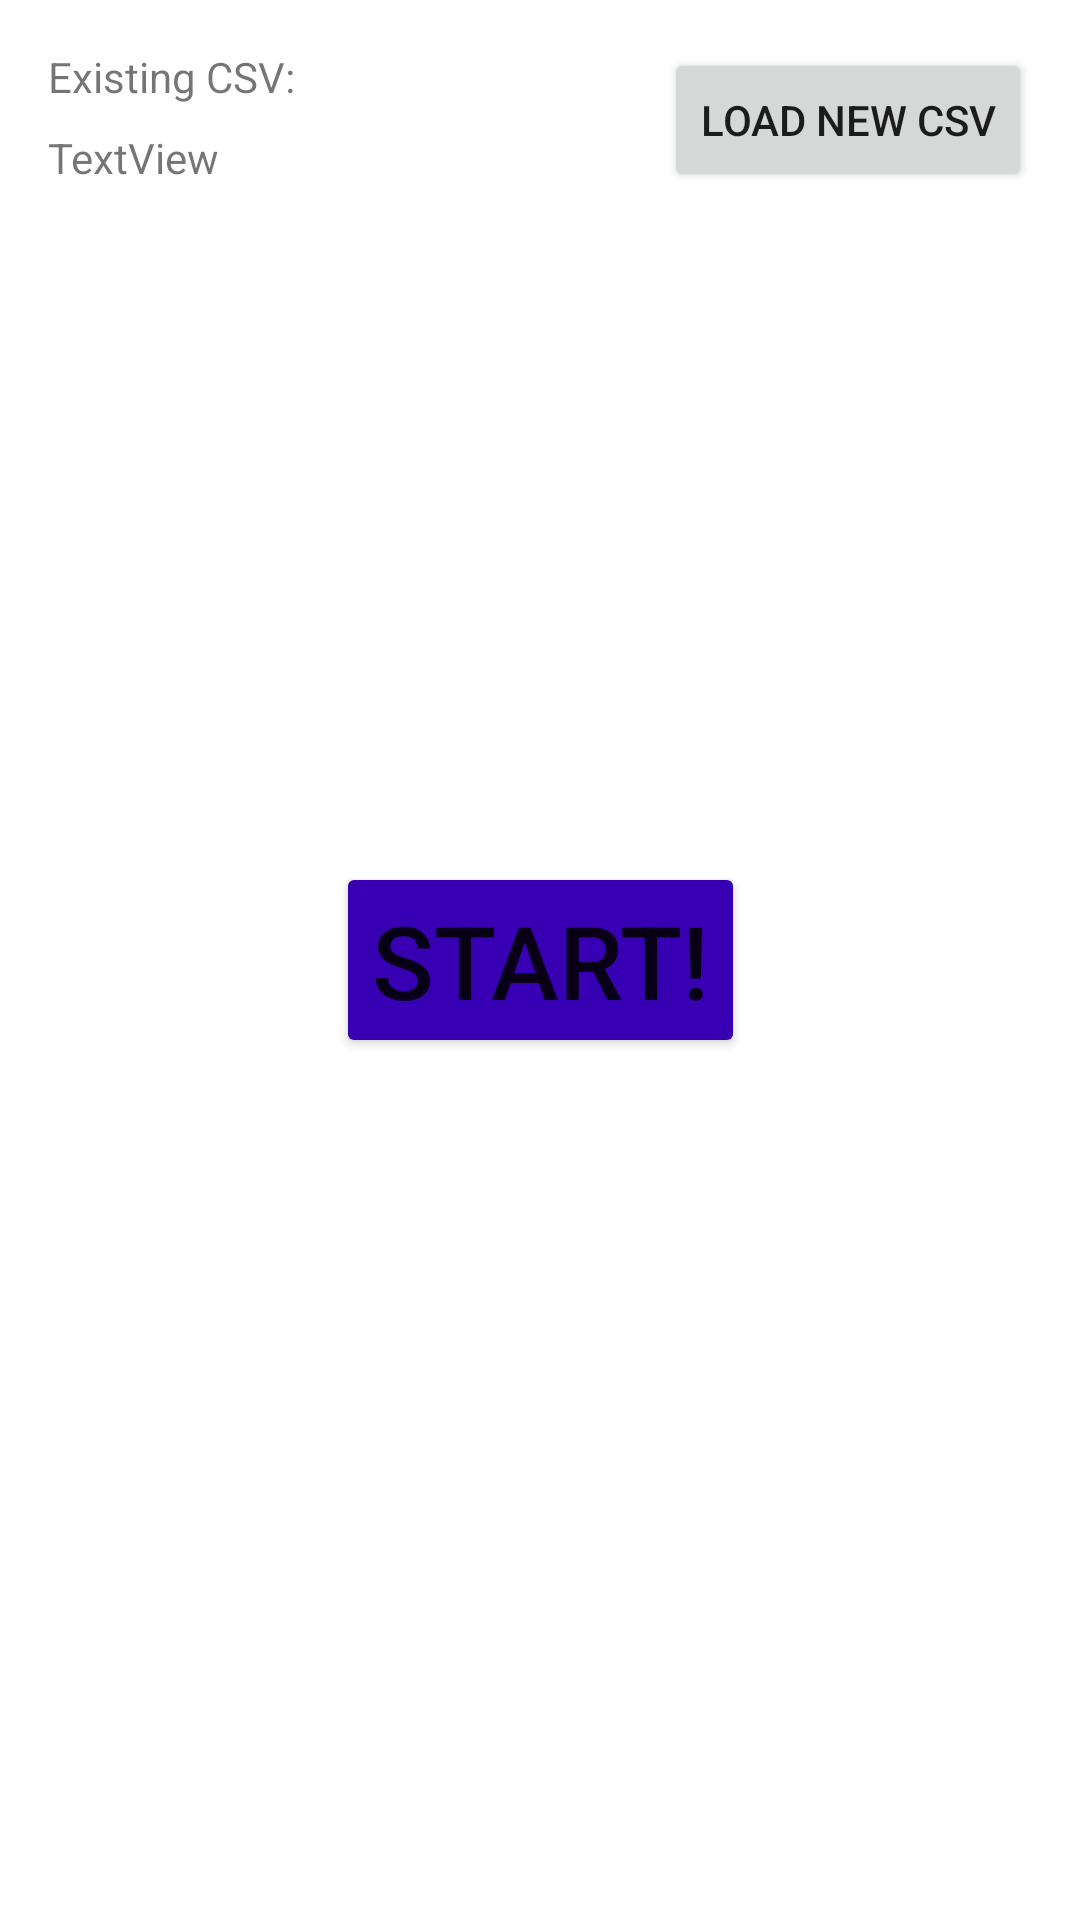

Android layout source for this screen:
<!-- AndroidManifest.xml: application theme Theme.BarcodeLookup -->
<!-- res/layout/activity_main.xml -->
<?xml version="1.0" encoding="utf-8"?>
<androidx.constraintlayout.widget.ConstraintLayout xmlns:android="http://schemas.android.com/apk/res/android"
    xmlns:app="http://schemas.android.com/apk/res-auto"
    xmlns:tools="http://schemas.android.com/tools"
    android:layout_width="match_parent"
    android:layout_height="match_parent"
    android:background="@color/colorBackground"
    tools:context=".MainActivity">

    <TextView
        android:id="@+id/tvExisting"
        android:layout_width="wrap_content"
        android:layout_height="wrap_content"
        android:layout_marginStart="16dp"
        android:layout_marginTop="16dp"
        android:text="Existing CSV:"
        app:layout_constraintStart_toStartOf="parent"
        app:layout_constraintTop_toTopOf="parent" />

    <TextView
        android:id="@+id/tvFilename"
        android:layout_width="wrap_content"
        android:layout_height="wrap_content"
        android:layout_marginStart="16dp"
        android:layout_marginTop="8dp"
        android:text="TextView"
        app:layout_constraintStart_toStartOf="parent"
        app:layout_constraintTop_toBottomOf="@+id/tvExisting" />

    <Button
        android:id="@+id/btnNewFile"
        android:layout_width="wrap_content"
        android:layout_height="wrap_content"
        android:layout_marginTop="16dp"
        android:layout_marginEnd="16dp"
        android:text="Load new CSV"
        app:layout_constraintEnd_toEndOf="parent"
        app:layout_constraintTop_toTopOf="parent" />

    <Button
        android:id="@+id/btnStart"
        android:layout_width="wrap_content"
        android:layout_height="wrap_content"
        android:backgroundTint="@color/colorPrimaryDark"
        android:text="Start!"
        android:textSize="34sp"
        app:layout_constraintBottom_toBottomOf="parent"
        app:layout_constraintEnd_toEndOf="parent"
        app:layout_constraintStart_toStartOf="parent"
        app:layout_constraintTop_toTopOf="parent" />

</androidx.constraintlayout.widget.ConstraintLayout>
<!-- resources referenced by this layout -->
<resources>
  <style name="Theme.BarcodeLookup" parent="Theme.MaterialComponents.DayNight.DarkActionBar">
          
          <item name="colorPrimary">@color/purple_500</item>
          <item name="colorPrimaryVariant">@color/purple_700</item>
          <item name="colorOnPrimary">@color/white</item>
          
          <item name="colorSecondary">@color/teal_200</item>
          <item name="colorSecondaryVariant">@color/teal_700</item>
          <item name="colorOnSecondary">@color/black</item>
          
          <item name="android:statusBarColor" tools:targetApi="l">?attr/colorPrimaryVariant</item>
          
      </style>
  <!-- not gathered from this repository: default colours our renderer supplied (Android Studio template values) -->
  <color name="purple_500">#FF6200EE</color>
  <color name="purple_700">#FF3700B3</color>
  <color name="teal_200">#FF03DAC5</color>
  <color name="teal_700">#FF018786</color>
  <color name="black">#FF000000</color>
  <color name="white">#FFFFFFFF</color>
  <color name="colorPrimaryDark">#FF3700B3</color>
</resources>
